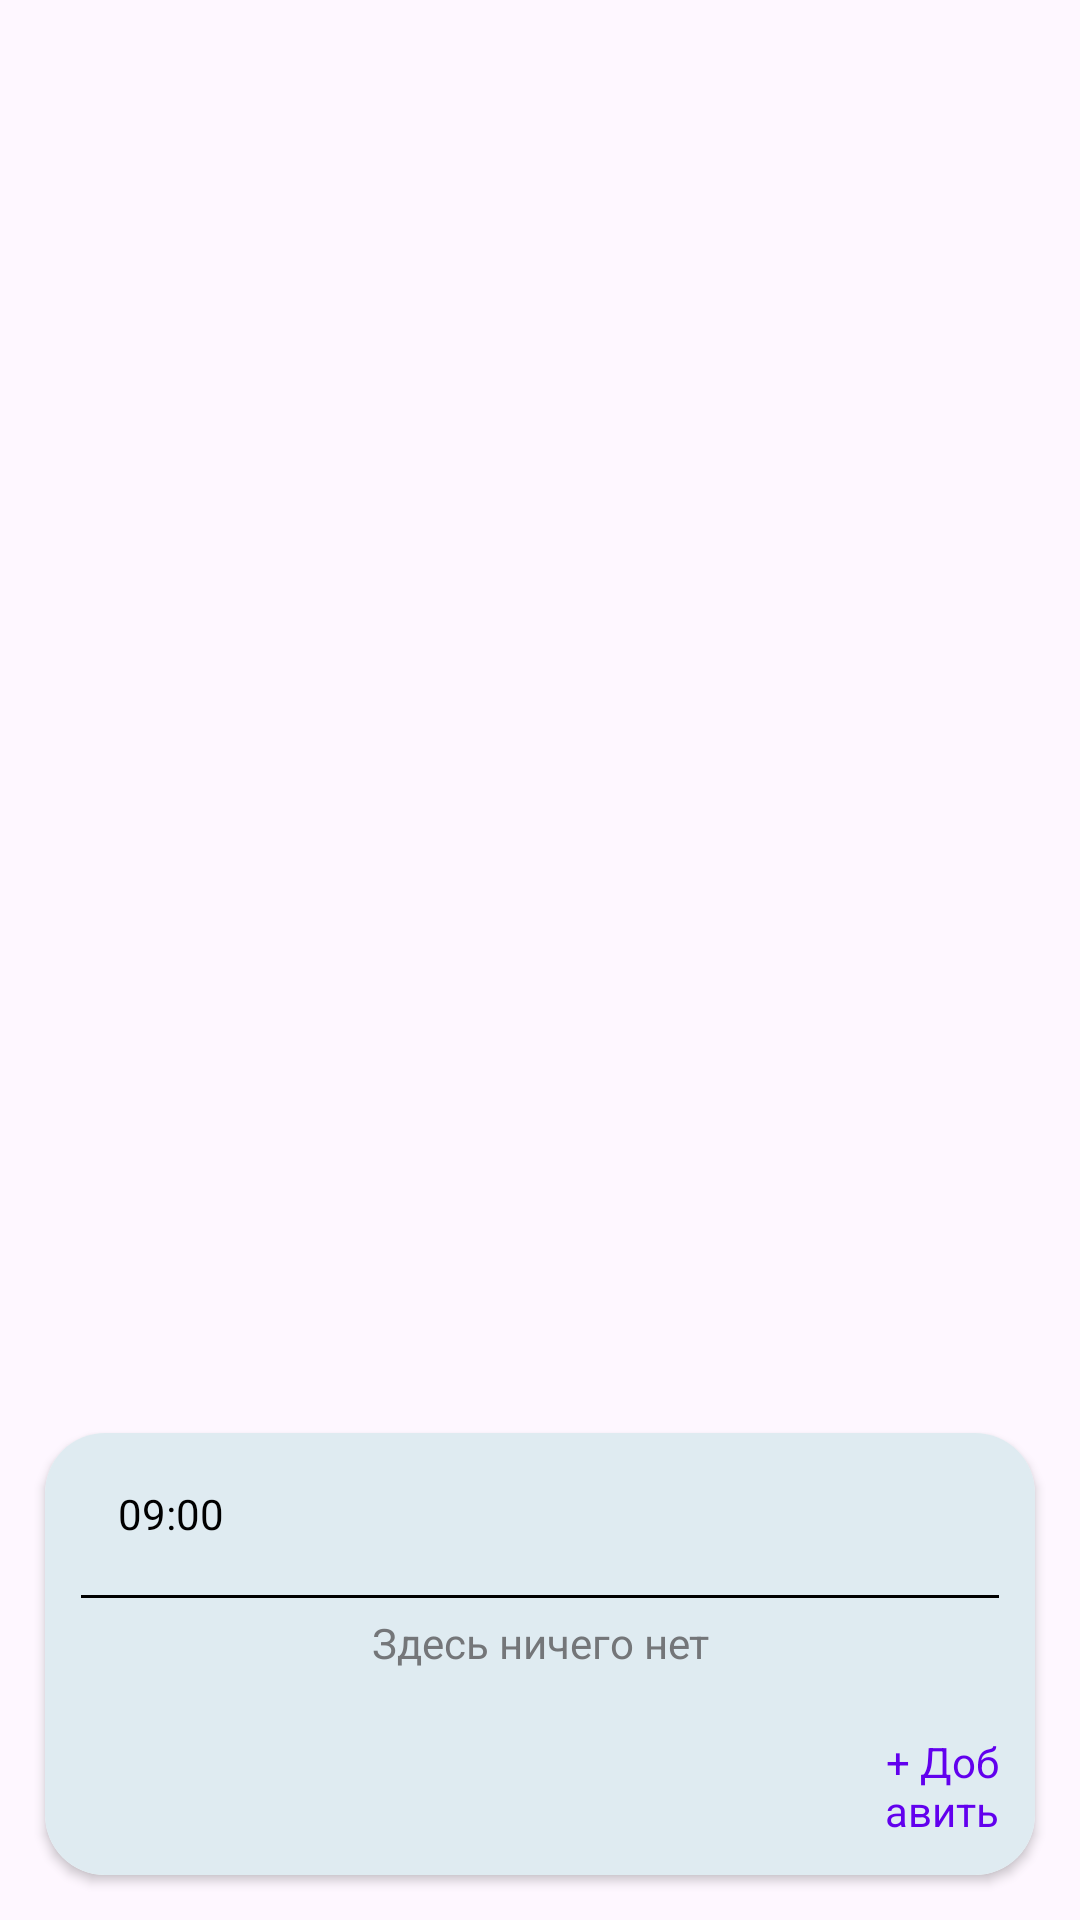

Write the Android layout XML for this screen, with the resource values it uses.
<!-- AndroidManifest.xml: application theme Theme.MyApplicationDip -->
<!-- res/layout/meal.xml -->
<?xml version="1.0" encoding="utf-8"?>
<androidx.constraintlayout.widget.ConstraintLayout xmlns:android="http://schemas.android.com/apk/res/android"
    xmlns:app="http://schemas.android.com/apk/res-auto"
    xmlns:tools="http://schemas.android.com/tools"
    android:layout_width="match_parent"
    android:layout_height="wrap_content"
    android:background="@android:drawable/divider_horizontal_dim_dark">

    <androidx.cardview.widget.CardView
        android:layout_width="0dp"
        android:layout_height="wrap_content"
        android:layout_margin="15dp"
        android:layout_marginBottom="50dp"
        app:cardCornerRadius="20dp"
        app:layout_constraintBottom_toBottomOf="parent"
        app:layout_constraintEnd_toEndOf="parent"
        app:layout_constraintHorizontal_bias="1.0"
        app:layout_constraintStart_toStartOf="parent"
        app:layout_constraintTop_toTopOf="parent"
        app:layout_constraintVertical_bias="1.0">

        <LinearLayout
            android:layout_width="match_parent"
            android:layout_height="match_parent"
            android:background="@color/gray"
            android:orientation="vertical">

            <LinearLayout
                android:layout_width="match_parent"
                android:layout_height="match_parent"
                android:orientation="horizontal">

                <TextView
                    android:id="@+id/tvTime"
                    android:layout_width="60dp"
                    android:layout_height="30dp"
                    android:layout_marginStart="12dp"
                    android:layout_marginTop="12dp"
                    android:layout_marginEnd="12dp"
                    android:background="@drawable/shape_rounded_times"
                    android:gravity="center"
                    android:text="09:00"
                    android:textColor="@color/black" />

            </LinearLayout>

            <View
                android:id="@+id/divider"
                android:layout_width="match_parent"
                android:layout_height="1dp"
                android:layout_marginLeft="12dp"
                android:layout_marginTop="12dp"
                android:layout_marginRight="12dp"
                android:background="@color/black" />

            <TextView
                android:id="@+id/tvEmptyLine"
                android:layout_width="match_parent"
                android:layout_height="30dp"
                android:gravity="center|center_horizontal|center_vertical"
                android:text="Здесь ничего нет"
                android:textColor="@color/material_dynamic_neutral50" />

            <androidx.recyclerview.widget.RecyclerView
                android:id="@+id/rvGroceyList"
                android:layout_width="match_parent"
                android:layout_height="wrap_content"
                android:visibility="gone"
                tools:visibility="gone" />

            <TextView
                android:id="@+id/tvAdd"
                android:layout_width="wrap_content"
                android:layout_height="wrap_content"
                android:layout_marginStart="280dp"
                android:layout_marginTop="15dp"
                android:layout_marginEnd="12dp"
                android:layout_marginBottom="12dp"
                android:gravity="right"
                android:text="+ Добавить"
                android:textColor="@color/design_default_color_primary"
                android:visibility="visible" />

            <View
                android:id="@+id/dividerBZHY"
                android:layout_width="match_parent"
                android:layout_height="1dp"
                android:layout_marginLeft="12dp"
                android:layout_marginTop="12dp"
                android:layout_marginRight="12dp"
                android:background="@color/black"
                android:visibility="gone" />

            <LinearLayout
                android:id="@+id/linBZHY"
                android:layout_width="wrap_content"
                android:layout_height="match_parent"
                android:orientation="horizontal"
                android:visibility="gone"
                tools:visibility="visible">

                <TextView
                    android:id="@+id/tvB"
                    android:layout_width="wrap_content"
                    android:layout_height="wrap_content"
                    android:layout_marginLeft="10dp"
                    android:text="Б : "
                    android:visibility="gone" />

                <TextView
                    android:id="@+id/tvBMeaning"
                    android:layout_width="wrap_content"
                    android:layout_height="wrap_content"
                    android:text="0"
                    android:visibility="gone" />

                <TextView
                    android:id="@+id/tvZH"
                    android:layout_width="wrap_content"
                    android:layout_height="wrap_content"
                    android:text=" Ж : "
                    android:visibility="gone" />

                <TextView
                    android:id="@+id/tvZHMeaning"
                    android:layout_width="wrap_content"
                    android:layout_height="wrap_content"
                    android:text="0"
                    android:visibility="gone"
                    tools:visibility="gone" />

                <TextView
                    android:id="@+id/tvY"
                    android:layout_width="wrap_content"
                    android:layout_height="wrap_content"
                    android:text=" У :  "
                    android:visibility="gone" />

                <TextView
                    android:id="@+id/tvYMeaning"
                    android:layout_width="wrap_content"
                    android:layout_height="wrap_content"
                    android:text="0"
                    android:visibility="gone" />

                <TextView
                    android:id="@+id/tvTotalCalories"
                    android:layout_width="257dp"
                    android:layout_height="wrap_content"
                    android:layout_weight="1"
                    android:gravity="right"
                    android:text="0"
                    android:visibility="gone" />

                <TextView
                    android:id="@+id/textView22"
                    android:layout_width="wrap_content"
                    android:layout_height="wrap_content"
                    android:layout_marginRight="12dp"
                    android:text="  кКал"
                    android:visibility="gone" />

            </LinearLayout>

        </LinearLayout>
    </androidx.cardview.widget.CardView>

</androidx.constraintlayout.widget.ConstraintLayout>
<!-- resources referenced by this layout -->
<resources>
  <color name="black">#FF000000</color>
  <color name="gray">#DFEBF1</color>
  <style name="Theme.MyApplicationDip" parent="Base.Theme.MyApplicationDip" />
  <style name="Base.Theme.MyApplicationDip" parent="Theme.Material3.Light.NoActionBar">
          <item name="colorPrimary">@color/lavender</item>
          <item name="colorPrimaryVariant">@color/lavender</item>
          <item name="colorOnPrimary">@color/white</item>
          
          <item name="colorSecondary">@color/teal_200</item>
          <item name="colorSecondaryVariant">@color/teal_700</item>
          <item name="colorOnSecondary">@color/black</item>
          
          <item name="android:statusBarColor">?attr/colorPrimaryVariant</item>
          
      </style>
  <color name="lavender">#5282C7</color>
  <color name="white">#FEFEFE</color>
  <color name="teal_200">#AA8FCF</color>
  <color name="teal_700">#FF018786</color>
</resources>
